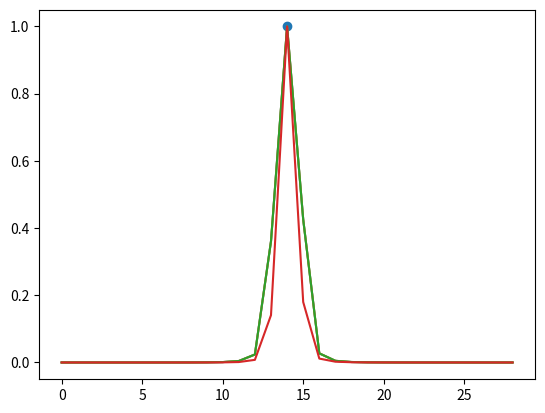

The matplotlib source for this figure:
import scipy.signal as sig
import matplotlib.pyplot as plt
import numpy as np
plt.rcParams["figure.dpi"] = 300

len_i = 29
ppo = 6
i_index = int(len_i // 2)

FS = 48000
nyq = FS / 2
x_old = np.array(np.arange(0, nyq, nyq/len_i))
fn_old = (x_old[i_index] * 2**(-1/2/ppo), x_old[i_index] * 2**(1/2/ppo))
sos_old = sig.butter(4, fn_old, btype="bandpass", output="sos", fs=FS)
freqs_old = np.abs(sig.sosfreqz(sos_old, x_old, fs=FS))


Wn = (i_index / len_i * 2**(-1/2/ppo), i_index / len_i * 2**(1/2/ppo))
Wn = [f / nyq for f in fn_old]  # same with above
sos = sig.butter(4, Wn, btype="bandpass", output="sos")
freqs = np.abs(sig.sosfreqz(sos, len_i))

plt.plot(freqs_old[1])
plt.plot(freqs[1])


plt.scatter(i_index, np.abs(freqs[1][i_index]))
plt.grid()

print(freqs_old[0])
print(freqs[0] / 2 / np.pi * FS)

# print(freqs_old[1])
# print(freqs[1])
print(freqs_old[1] / freqs[1])
print()
plt.show()



i_offset = 3

Wn = ((i_index - i_offset) / len_i * 2**(-1/2/ppo), (i_index - i_offset) / len_i * 2**(1/2/ppo))
# Wn = [f / nyq for f in fn_old]  # same with above
sos = sig.butter(4, Wn, btype="bandpass", output="sos")
freqs_2 = np.abs(sig.sosfreqz(sos, len_i))

plt.plot(freqs[1])


response = np.zeros(len_i)
i_write_start = max(0, i_offset)
i_write_end = min(len_i, len_i + i_offset)
i_read_start = max(0, -i_offset)
i_read_end = min(len_i, len_i - i_offset)

print(i_read_start, i_read_end)
print(i_write_start, i_write_end)

response[i_write_start:i_write_end] = freqs_2[1][i_read_start:i_read_end]
plt.plot(response)
plt.grid()

# print(freqs[1])
# print(response)
print(freqs[1] / response)